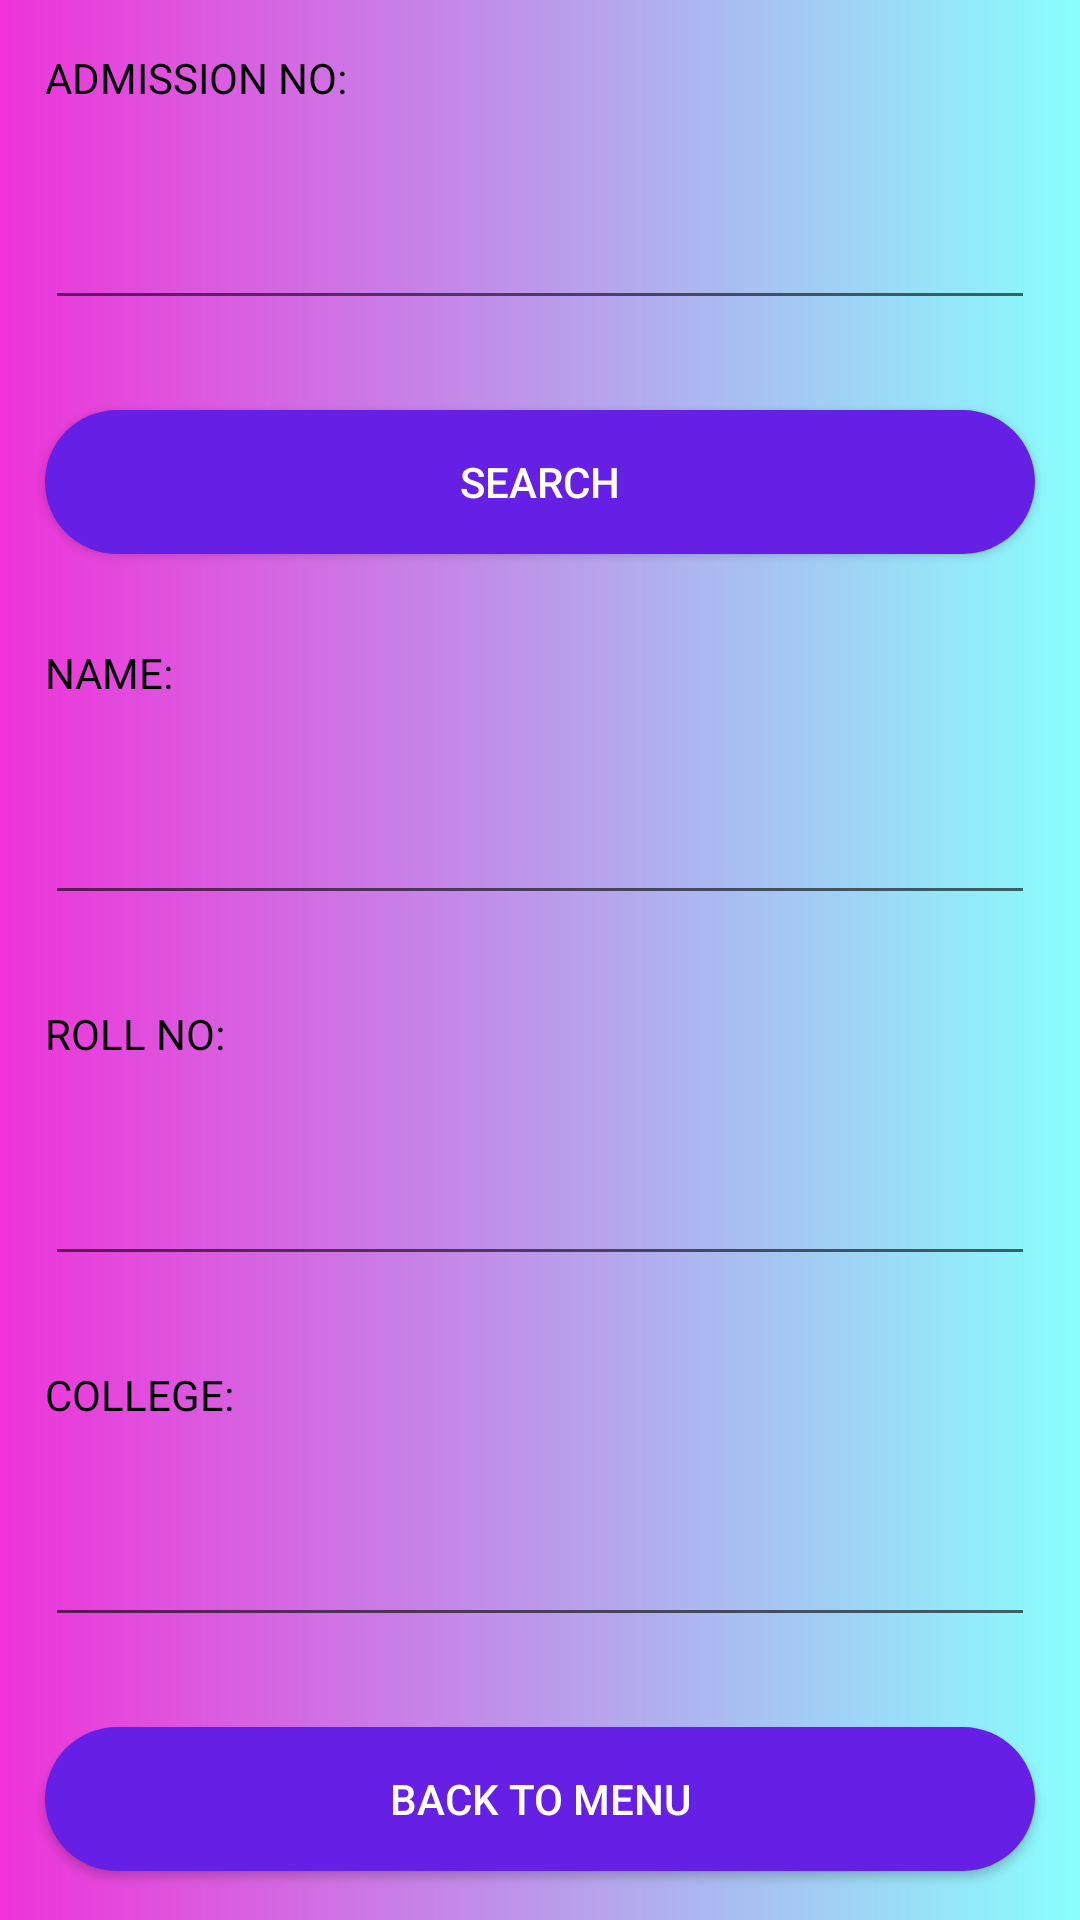

Write the Android layout XML for this screen, with the resource values it uses.
<!-- AndroidManifest.xml: application theme Theme.StudentDbapp -->
<!-- res/layout/activity_search_student.xml -->
<LinearLayout android:layout_height="match_parent"
    android:layout_width="match_parent"
    android:orientation="vertical"
    android:background="@drawable/background"
    android:gravity="center"
    xmlns:android="http://schemas.android.com/apk/res/android">
    <TextView
        android:layout_width="match_parent"
        android:layout_height="wrap_content"
        android:text="ADMISSION NO:"
        android:layout_margin="15dp"
        android:textColor="@color/black"/>
    <EditText
        android:layout_width="match_parent"
        android:layout_height="wrap_content"
        android:layout_margin="15dp"
        android:id="@+id/adno"/>

    <androidx.appcompat.widget.AppCompatButton
        android:layout_width="match_parent"
        android:layout_height="wrap_content"
        android:id="@+id/ser"
        android:layout_margin="15dp"
        android:background="@drawable/button"
        android:textColor="@color/white"
        android:text="SEARCH"/>

    <TextView
        android:layout_width="match_parent"
        android:layout_height="wrap_content"
        android:text="NAME:"
        android:layout_margin="15dp"
        android:textColor="@color/black"/>
    <EditText
        android:layout_width="match_parent"
        android:layout_height="wrap_content"
        android:layout_margin="15dp"
        android:id="@+id/name"/>

    <TextView
        android:layout_width="match_parent"
        android:layout_height="wrap_content"
        android:text="ROLL NO:"
        android:layout_margin="15dp"
        android:textColor="@color/black"/>
    <EditText
        android:layout_width="match_parent"
        android:layout_height="wrap_content"
        android:layout_margin="15dp"
        android:inputType="number"
        android:id="@+id/roll"/>
    <TextView
        android:layout_width="match_parent"
        android:layout_height="wrap_content"
        android:text="COLLEGE:"
        android:layout_margin="15dp"
        android:textColor="@color/black"/>
    <EditText
        android:layout_width="match_parent"
        android:layout_height="wrap_content"
        android:layout_margin="15dp"
        android:id="@+id/col"/>
    <androidx.appcompat.widget.AppCompatButton
        android:layout_width="match_parent"
        android:layout_height="wrap_content"
        android:id="@+id/back"
        android:text="BACK TO MENU"
        android:background="@drawable/button"
        android:layout_margin="15dp"
        android:textColor="@color/white"/>

</LinearLayout>
<!-- resources referenced by this layout -->
<resources>
  <color name="black">#FF000000</color>
  <color name="white">#FFFFFFFF</color>
  <!-- drawable background (drawable) -->
  <?xml version="1.0" encoding="utf-8"?>
  <shape xmlns:android="http://schemas.android.com/apk/res/android">
      <gradient
          android:startColor="#ef32d9"
          android:endColor="#89fffd"/>
  </shape>
  <!-- drawable button (drawable) -->
  <?xml version="1.0" encoding="utf-8"?>
  <shape xmlns:android="http://schemas.android.com/apk/res/android">
      <solid android:color="#661FE4"/>
      <corners android:radius="45dp"/>
  </shape>
  <style name="Theme.StudentDbapp" parent="Theme.MaterialComponents.DayNight.DarkActionBar">
          
          <item name="colorPrimary">@color/purple_500</item>
          <item name="colorPrimaryVariant">@color/purple_700</item>
          <item name="colorOnPrimary">@color/white</item>
          
          <item name="colorSecondary">@color/teal_200</item>
          <item name="colorSecondaryVariant">@color/teal_700</item>
          <item name="colorOnSecondary">@color/black</item>
          
          <item name="android:statusBarColor" tools:targetApi="l">?attr/colorPrimaryVariant</item>
          
      </style>
  <color name="purple_500">#FF6200EE</color>
  <color name="purple_700">#FF3700B3</color>
  <color name="teal_200">#FF03DAC5</color>
  <color name="teal_700">#FF018786</color>
</resources>
